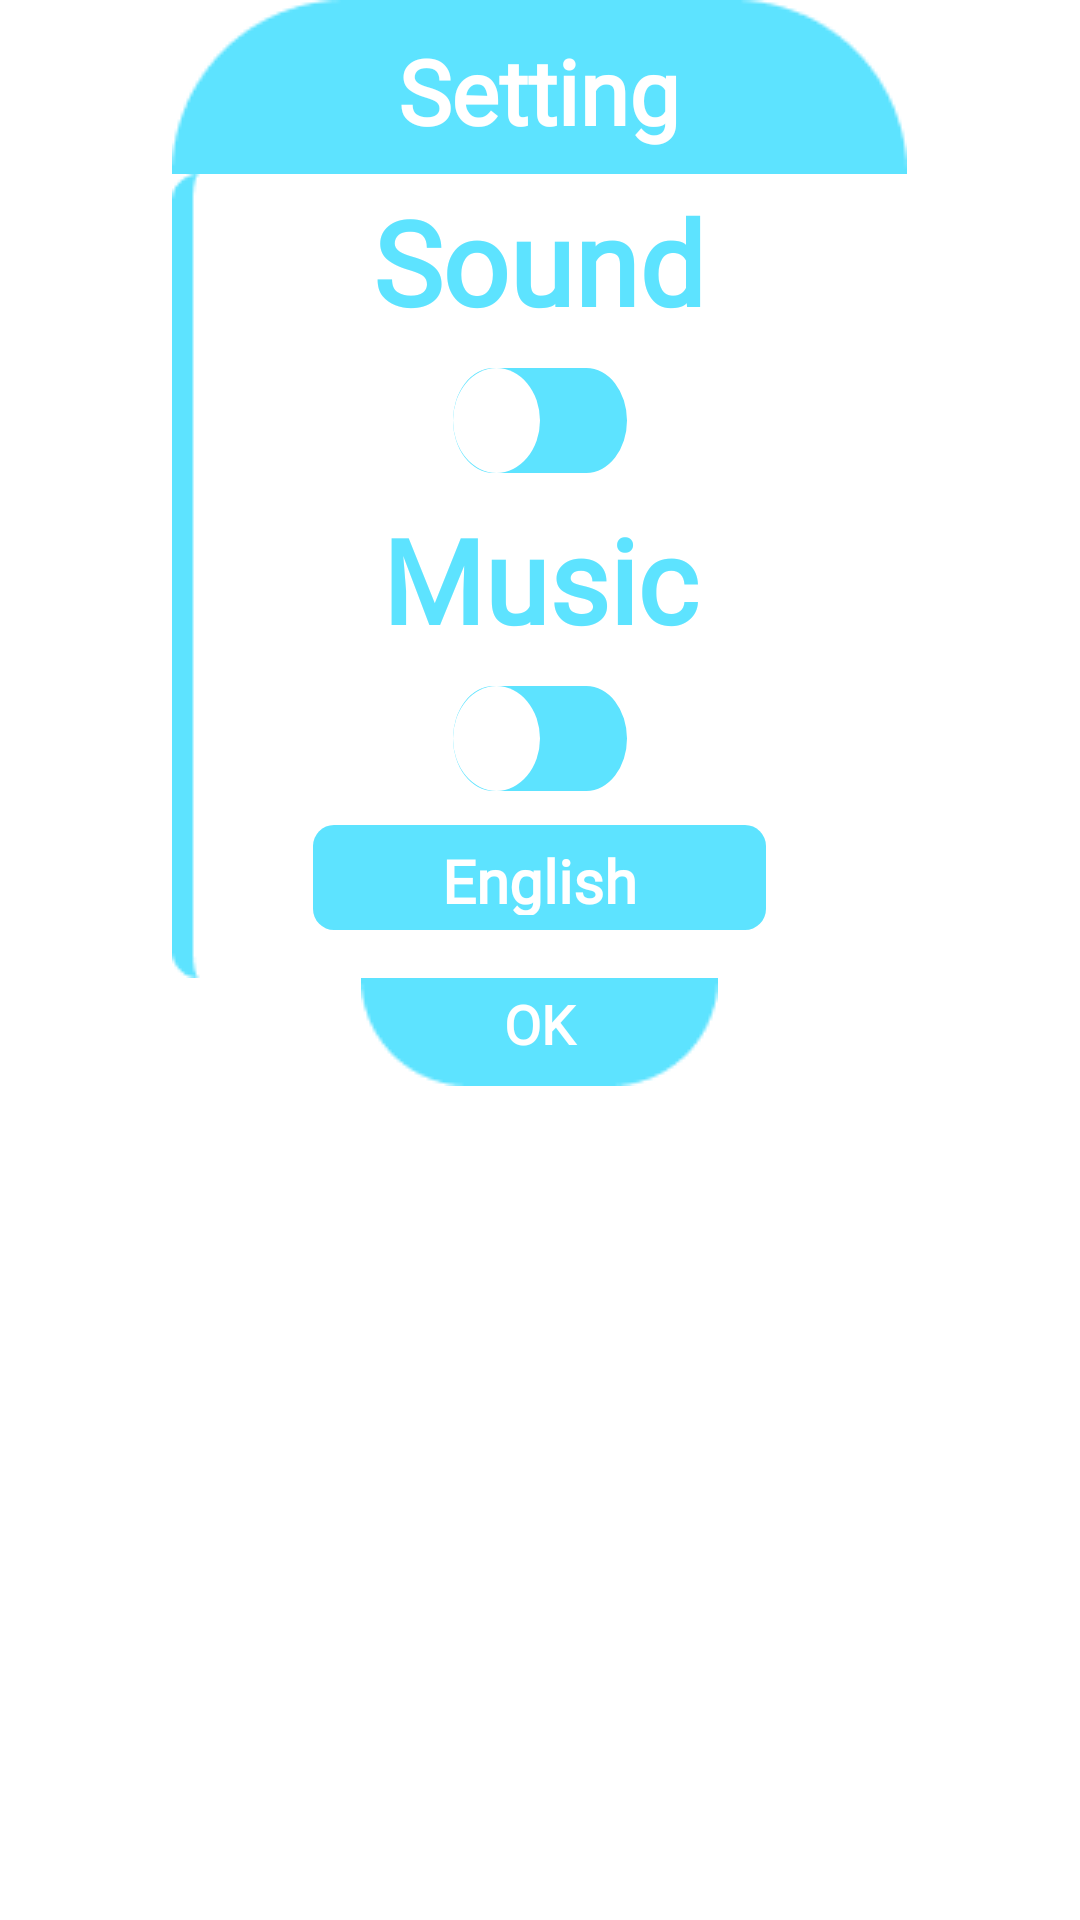

Produce the Android XML layout that renders to this screen, including the resource entries it uses.
<!-- AndroidManifest.xml: application theme Theme.BallFlight -->
<!-- res/layout/fragment_setting.xml -->
<?xml version="1.0" encoding="utf-8"?>
<layout xmlns:android="http://schemas.android.com/apk/res/android"
    xmlns:app="http://schemas.android.com/apk/res-auto"
    xmlns:tools="http://schemas.android.com/tools">

    <data class="FragmentSettingBinding">

    </data>

    <RelativeLayout
        android:layout_width="match_parent"
        android:layout_height="match_parent"
        android:background="@drawable/bg_corner"
        >
        <ImageView
            android:id="@+id/iv_dialog_bg"
            android:layout_width="wrap_content"
            android:layout_height="wrap_content"
            android:src="@drawable/dialog_up_bg"
            android:layout_alignParentTop="true"
            android:layout_centerHorizontal="true"/>
        <TextView
            android:layout_width="wrap_content"
            android:layout_height="wrap_content"
            android:layout_alignStart="@+id/iv_dialog_bg"
            android:fontFamily="@font/montseratt"
            android:layout_alignTop="@+id/iv_dialog_bg"
            android:layout_alignEnd="@+id/iv_dialog_bg"
            android:maxLines="1"
            android:ellipsize="end"
            android:paddingStart="15dp"
            android:paddingEnd="15dp"
            android:layout_marginTop="10dp"
            android:layout_alignBottom="@+id/iv_dialog_bg"
            android:textAlignment="center"
            android:text="@string/setting"

            android:textColor="@color/white"
            android:textSize="30sp"
            android:textStyle="bold" />
        <ImageView
            android:id="@+id/iv_dialog_close"
            android:layout_width="wrap_content"
            android:layout_height="wrap_content"
            android:src="@drawable/dialog_midd_bg"
            android:layout_below="@+id/iv_dialog_bg"
            android:layout_centerHorizontal="true"/>
        <TextView
            android:id="@+id/tv_dialog_close"
            android:layout_width="wrap_content"
            android:layout_height="wrap_content"
            android:layout_alignStart="@+id/iv_dialog_close"
            android:fontFamily="@font/montseratt"
            android:layout_alignTop="@+id/iv_dialog_close"
            android:layout_alignEnd="@+id/iv_dialog_close"
            android:layout_marginTop="3dp"

            android:textAlignment="center"
            android:text="@string/sound"

            android:textColor="#5DE3FF"
            android:textSize="39sp"
            android:textStyle="bold" />

        <androidx.appcompat.widget.SwitchCompat
            android:id="@+id/switch_dialog_sound"
            android:layout_width="wrap_content"
            android:layout_height="wrap_content"
            android:layout_below="@+id/tv_dialog_close"
            android:layout_centerHorizontal="true"
            android:layout_marginTop="3dp"
            android:thumb="@drawable/ic_switch_dat"
            app:track="@drawable/ic_switch_thumb"/>
        <TextView
            android:id="@+id/tv_music"
            android:layout_width="wrap_content"
            android:layout_height="wrap_content"

            android:fontFamily="@font/montseratt"
            android:layout_below="@+id/switch_dialog_sound"
           android:layout_centerHorizontal="true"
            android:layout_marginTop="3dp"

            android:textAlignment="center"
            android:text="@string/music"

            android:textColor="#5DE3FF"
            android:textSize="39sp"
            android:textStyle="bold" />

        <androidx.appcompat.widget.SwitchCompat
            android:id="@+id/switch_dialog_music"
            android:layout_width="wrap_content"
            android:layout_height="wrap_content"
            android:layout_below="@+id/tv_music"
            android:layout_centerHorizontal="true"
            android:layout_marginTop="3dp"
            android:thumb="@drawable/ic_switch_dat"
            app:track="@drawable/ic_switch_thumb"/>

        <ImageView
            android:id="@+id/iv_language_bg"
            android:layout_width="wrap_content"
            android:layout_height="wrap_content"
            android:src="@drawable/ic_language_bg"
            android:layout_below="@+id/switch_dialog_music"
            android:layout_centerHorizontal="true"
            android:layout_marginTop="5dp"/>
        <TextView
            android:id="@+id/tv_language"
            android:layout_width="wrap_content"
            android:layout_height="wrap_content"
            android:layout_alignTop="@+id/iv_language_bg"
            android:layout_alignEnd="@+id/iv_language_bg"
            android:layout_alignStart="@+id/iv_language_bg"
            android:layout_alignBottom="@+id/iv_language_bg"
            android:layout_centerHorizontal="true"
            android:textSize="20dp"
            android:paddingEnd="15dp"
            android:paddingStart="15dp"
            android:padding="5dp"
            android:maxLines="1"
            android:textStyle="bold"

            android:textAlignment="center"
            android:textColor="@color/white"
            android:fontFamily="@font/montseratt"
            android:text="@string/language"/>



        <ImageView
            android:id="@+id/iv_ok_bg"
            android:layout_width="wrap_content"
            android:layout_height="wrap_content"
            android:src="@drawable/dialog_down_bg"
            android:layout_below="@+id/iv_dialog_close"
            android:layout_centerHorizontal="true"/>
        <TextView
            android:id="@+id/tv_ok"
            android:layout_width="wrap_content"
            android:layout_height="wrap_content"
            android:layout_alignTop="@+id/iv_ok_bg"
            android:layout_alignEnd="@+id/iv_ok_bg"
            android:paddingStart="15dp"
            android:paddingEnd="15dp"
            android:layout_alignStart="@+id/iv_ok_bg"
            android:layout_alignBottom="@+id/iv_ok_bg"
            android:layout_centerHorizontal="true"
            android:textSize="18dp"
            android:textStyle="bold"
            android:layout_marginTop="3dp"
            android:textAlignment="center"
            android:textColor="@color/white"
            android:fontFamily="@font/montseratt"
            android:text="@string/ok"/>




    </RelativeLayout>



</layout>
<!-- resources referenced by this layout -->
<resources>
  <!-- drawable bg_corner (drawable) -->
  <?xml version="1.0" encoding="utf-8"?>
  <shape xmlns:android="http://schemas.android.com/apk/res/android">
      <solid android:color="@android:color/transparent" />
      <corners android:radius="12dp" /> 
  </shape>
  <!-- drawable dialog_down_bg: png bitmap (drawable, 756 bytes) -->
  <!-- drawable dialog_midd_bg: png bitmap (drawable, 1260 bytes) -->
  <!-- drawable dialog_up_bg: png bitmap (drawable, 1110 bytes) -->
  <!-- drawable ic_language_bg (drawable) -->
  <vector xmlns:android="http://schemas.android.com/apk/res/android"
      android:width="151dp"
      android:height="35dp"
      android:viewportWidth="151"
      android:viewportHeight="35">
    <path
        android:pathData="M144,0L7,0A7,7 0,0 0,0 7L0,28A7,7 0,0 0,7 35L144,35A7,7 0,0 0,151 28L151,7A7,7 0,0 0,144 0z"
        android:fillColor="#5DE3FF"/>
  </vector>
  <!-- drawable ic_switch_dat (drawable) -->
  <vector xmlns:android="http://schemas.android.com/apk/res/android"
      android:width="29dp"
      android:height="29dp"
      android:viewportWidth="29"
      android:viewportHeight="29">
    <path
        android:pathData="M14.5,14.5m-14.5,0a14.5,14.5 0,1 1,29 0a14.5,14.5 0,1 1,-29 0"
        android:fillColor="#ffffff"/>
  </vector>
  <!-- drawable ic_switch_thumb (drawable) -->
  <vector xmlns:android="http://schemas.android.com/apk/res/android"
      android:width="75dp"
      android:height="35dp"
      android:viewportWidth="75"
      android:viewportHeight="35">
    <path
        android:pathData="M17.5,0L57.5,0A17.5,17.5 0,0 1,75 17.5L75,17.5A17.5,17.5 0,0 1,57.5 35L17.5,35A17.5,17.5 0,0 1,0 17.5L0,17.5A17.5,17.5 0,0 1,17.5 0z"
        android:fillColor="#5DE3FF"/>
  </vector>
  <string name="language">English</string>
  <string name="music">Music</string>
  <string name="ok">OK</string>
  <string name="setting">Setting</string>
  <string name="sound">Sound</string>
  <style name="Theme.BallFlight" parent="Theme.MaterialComponents.DayNight.NoActionBar">
          
          <item name="colorPrimary">@color/purple_500</item>
          <item name="colorPrimaryVariant">@color/purple_700</item>
          <item name="colorOnPrimary">@color/white</item>
          
          <item name="colorSecondary">@color/teal_200</item>
          <item name="colorSecondaryVariant">@color/teal_700</item>
          <item name="colorOnSecondary">@color/black</item>
          
          <item name="android:statusBarColor">?attr/colorPrimaryVariant</item>
          
      </style>
  <!-- not gathered from this repository: default colours our renderer supplied (Android Studio template values) -->
  <color name="purple_500">#FF6200EE</color>
  <color name="purple_700">#FF3700B3</color>
  <color name="teal_200">#FF03DAC5</color>
  <color name="teal_700">#FF018786</color>
  <color name="black">#FF000000</color>
  <color name="white">#FFFFFFFF</color>
</resources>
